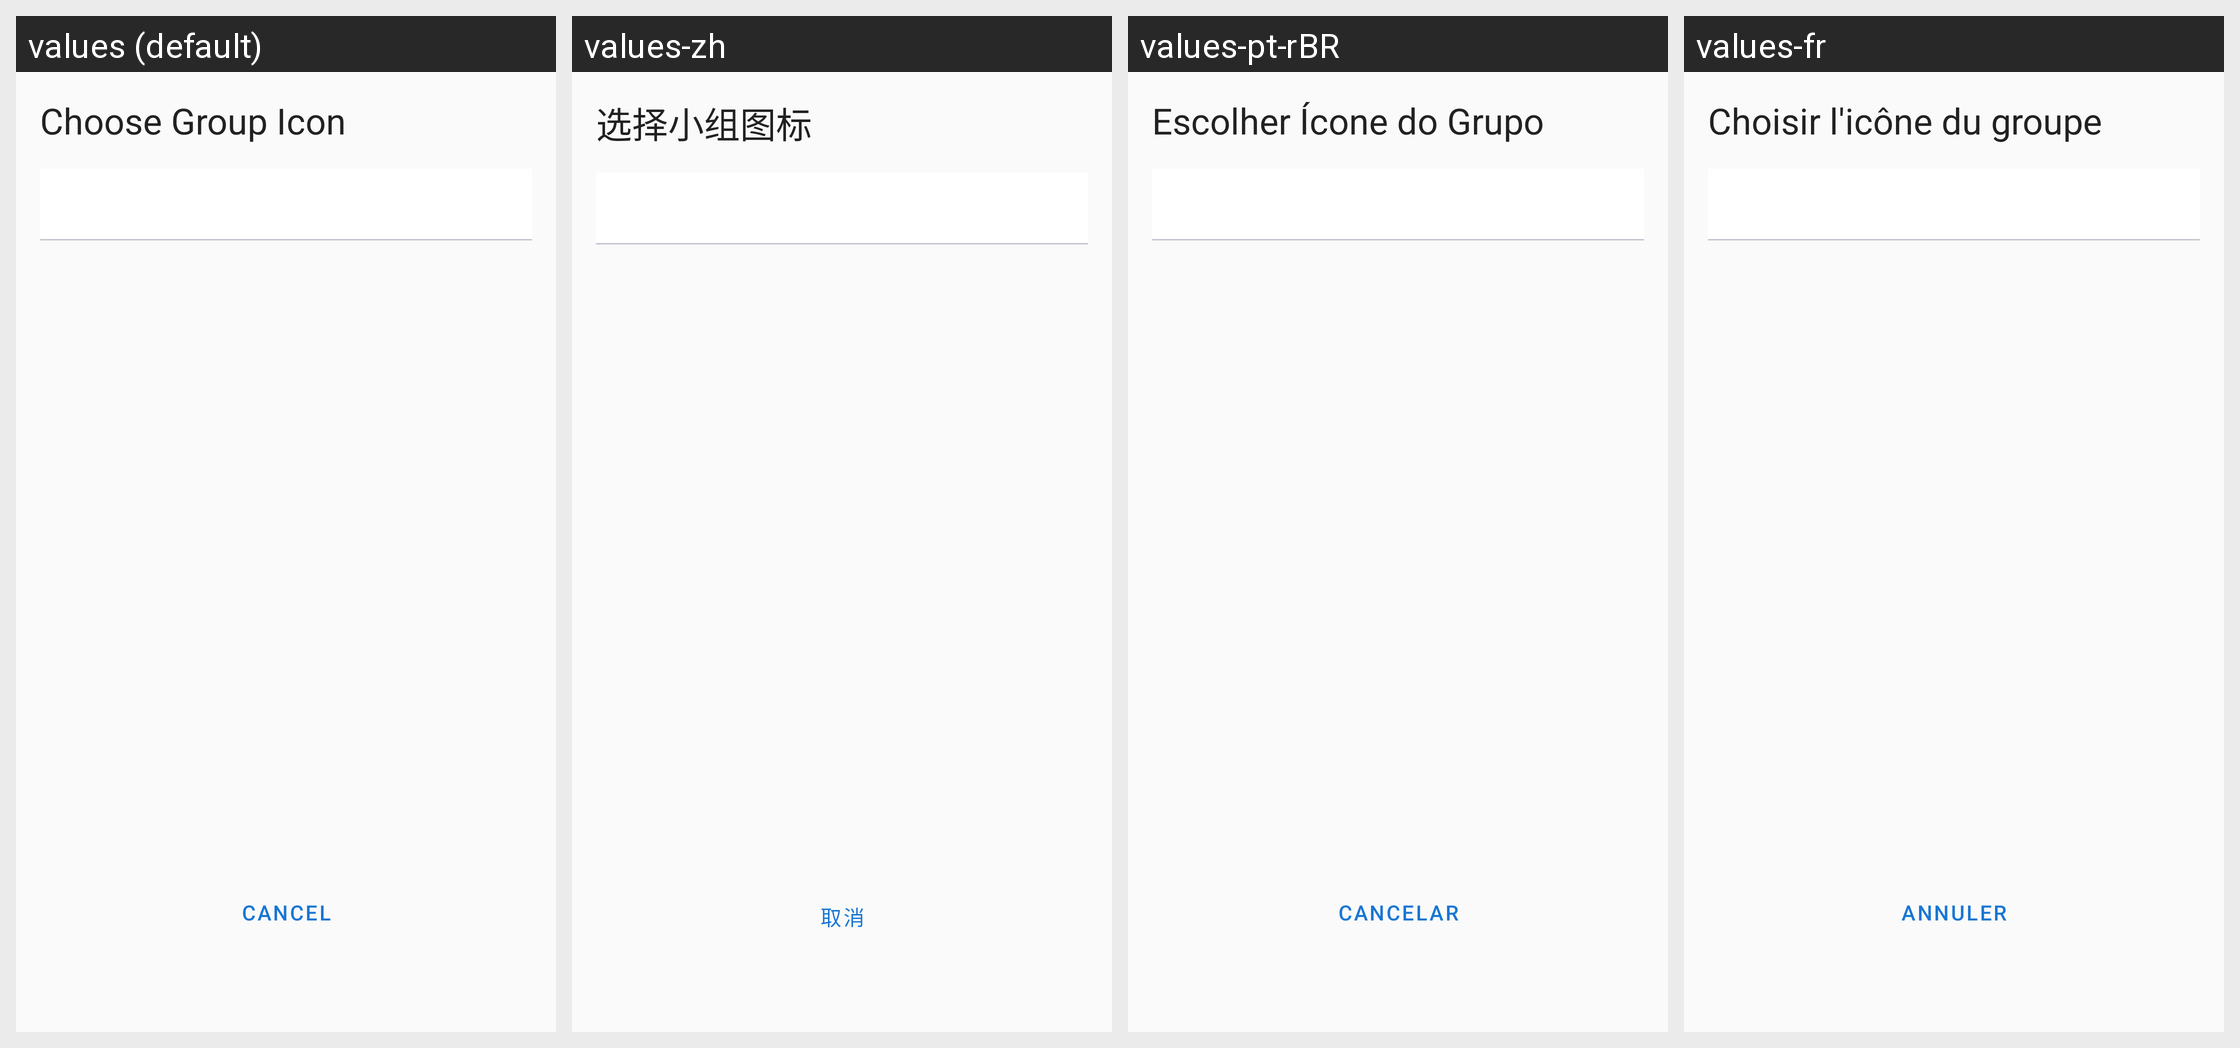

Translations of the strings shown on this Android screen, per locale in the grid:
Android screen res/layout/bottom_sheet_icon_picker.xml rendered under 4 locales, left to right: values (default), values-zh, values-pt-rBR, values-fr. Device: Nexus 5 (rendered at 1080×1920; each locale shown at half size, 540×960, under a caption strip naming it); theme Theme.Pursue.
Other locales in the repository, not shown: values-de, values-es.
Strings drawn on this screen, with the default value and each locale's value (text and hints the layout hard-codes, and strings that could not be matched under every locale, appear in the picture but are not listed):

icon_picker_title
  values: Choose Group Icon
  values-zh: 选择小组图标
  values-pt-rBR: Escolher Ícone do Grupo
  values-fr: Choisir l'icône du groupe

cancel
  values: Cancel
  values-zh: 取消
  values-pt-rBR: Cancelar
  values-fr: Annuler
